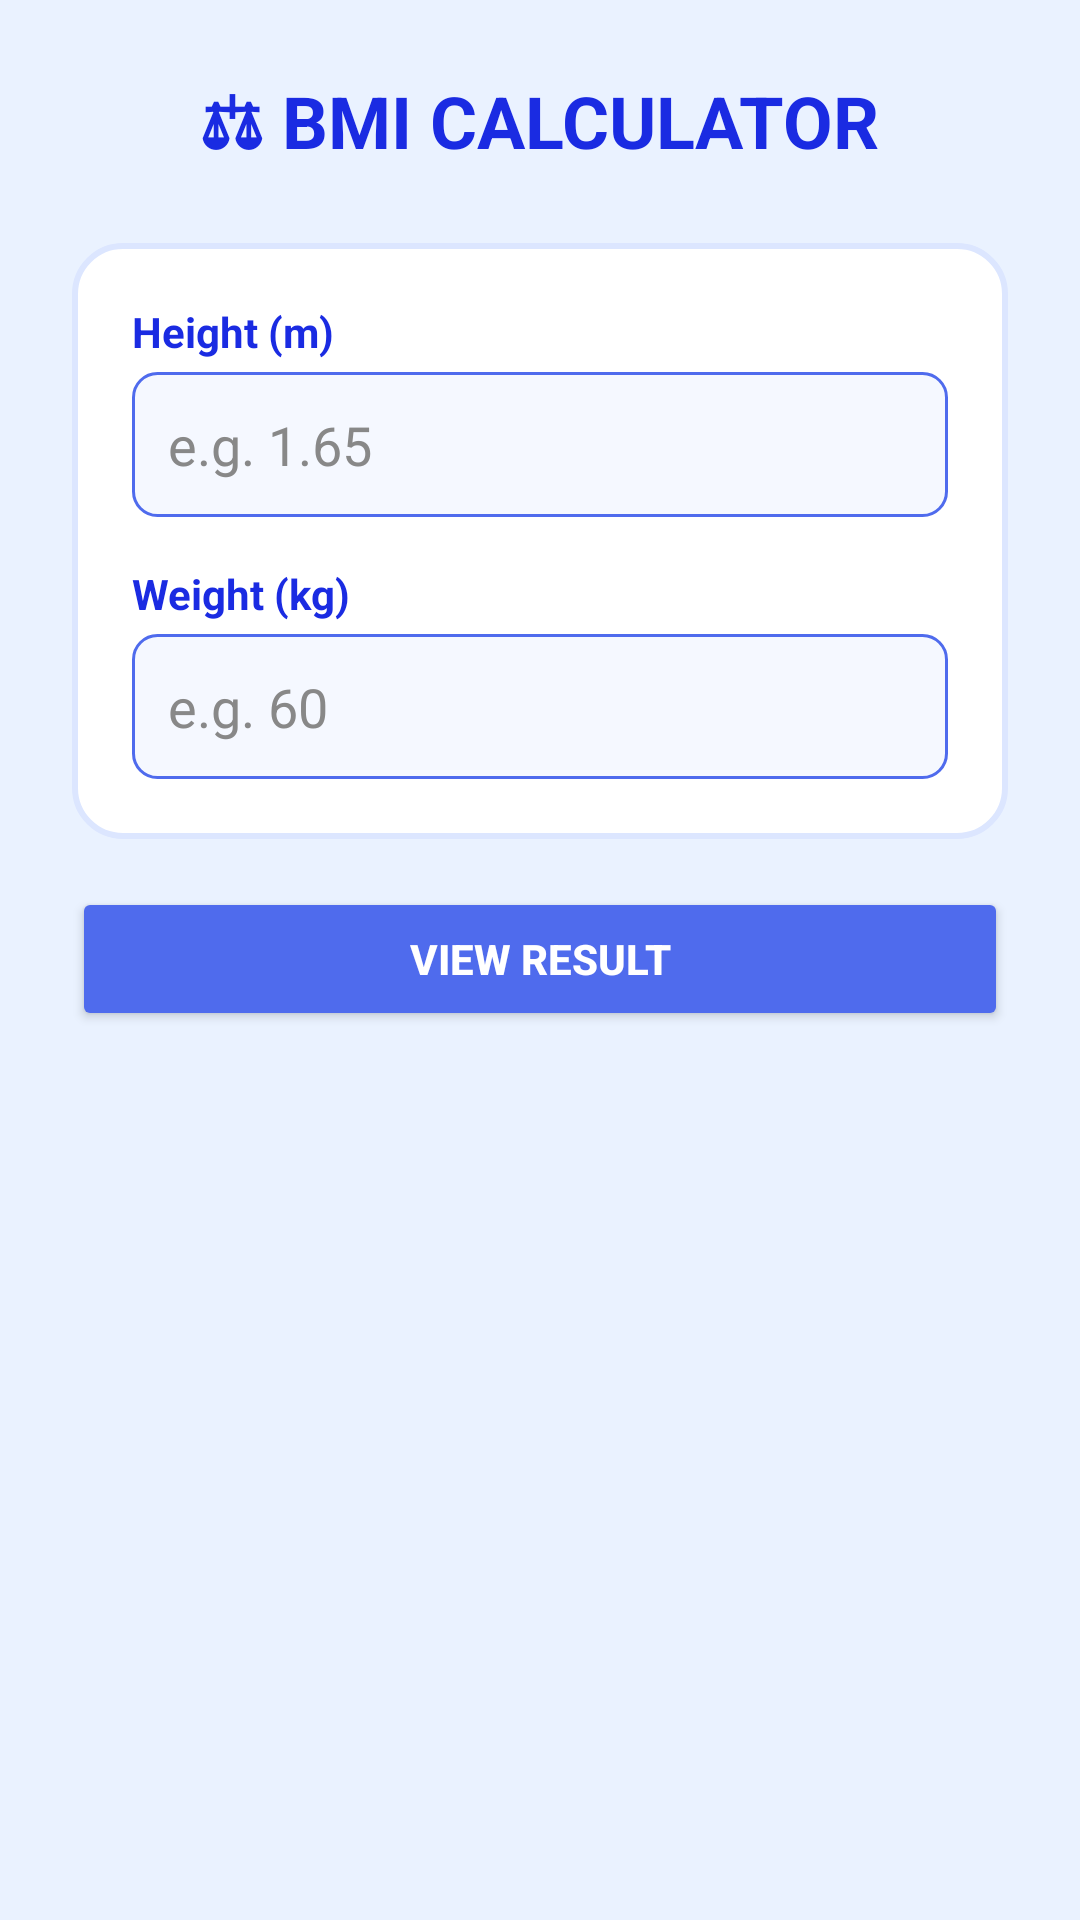

Android layout source for this screen:
<!-- AndroidManifest.xml: application theme Theme.VistaCareAI -->
<!-- res/layout/activity_bmi.xml -->
<?xml version="1.0" encoding="utf-8"?>
<ScrollView xmlns:android="http://schemas.android.com/apk/res/android"
    android:layout_width="match_parent"
    android:layout_height="match_parent"
    android:background="#EAF2FF">

    <LinearLayout
        android:layout_width="match_parent"
        android:layout_height="wrap_content"
        android:orientation="vertical"
        android:padding="24dp">

        <TextView
            android:layout_width="wrap_content"
            android:layout_height="wrap_content"
            android:text="⚖ BMI CALCULATOR"
            android:textSize="24sp"
            android:textStyle="bold"
            android:textColor="#1A2BE2"
            android:layout_gravity="center_horizontal"
            android:layout_marginBottom="24dp" />

        <LinearLayout
            android:layout_width="match_parent"
            android:layout_height="wrap_content"
            android:orientation="vertical"
            android:background="@drawable/card_blue"
            android:padding="20dp"
            android:layout_marginBottom="16dp">

            <TextView
                android:layout_width="wrap_content"
                android:layout_height="wrap_content"
                android:text="Height (m)"
                android:textSize="14sp"
                android:textColor="#1A2BE2"
                android:textStyle="bold"
                android:layout_marginBottom="4dp" />

            <EditText
                android:id="@+id/edtHeight"
                android:layout_width="match_parent"
                android:layout_height="wrap_content"
                android:hint="e.g. 1.65"
                android:textColor="#000000"
                android:textColorHint="#888888"
                android:inputType="numberDecimal"
                android:background="@drawable/input_box"
                android:padding="12dp"
                android:layout_marginBottom="16dp" />

            <TextView
                android:layout_width="wrap_content"
                android:layout_height="wrap_content"
                android:text="Weight (kg)"
                android:textSize="14sp"
                android:textColor="#1A2BE2"
                android:textStyle="bold"
                android:layout_marginBottom="4dp" />

            <EditText
                android:id="@+id/edtWeight"
                android:layout_width="match_parent"
                android:layout_height="wrap_content"
                android:hint="e.g. 60"
                android:textColor="#000000"
                android:textColorHint="#888888"
                android:inputType="numberDecimal"
                android:background="@drawable/input_box"
                android:padding="12dp" />

        </LinearLayout>

        <Button
            android:id="@+id/btnCalculate"
            android:layout_width="match_parent"
            android:layout_height="wrap_content"
            android:text="VIEW RESULT"
            android:textColor="#FFFFFF"
            android:textStyle="bold"
            android:backgroundTint="#4F6BED"
            android:layout_marginBottom="12dp" />

        
        <LinearLayout
            android:layout_width="match_parent"
            android:layout_height="wrap_content"
            android:orientation="horizontal"
            android:gravity="center"
            android:layout_marginBottom="12dp">

            <ProgressBar
                android:id="@+id/progressBmi"
                android:layout_width="24dp"
                android:layout_height="24dp"
                android:visibility="gone"
                android:indeterminateTint="#4F6BED" />

            <TextView
                android:id="@+id/txtLoadingBmi"
                android:layout_width="wrap_content"
                android:layout_height="wrap_content"
                android:text="  Getting AI advice..."
                android:textSize="14sp"
                android:textColor="#4F6BED"
                android:visibility="gone" />
        </LinearLayout>

        <LinearLayout
            android:id="@+id/resultCard"
            android:layout_width="match_parent"
            android:layout_height="wrap_content"
            android:orientation="vertical"
            android:background="@drawable/card_blue"
            android:padding="20dp"
            android:visibility="gone">

            <TextView
                android:id="@+id/txtBmiValue"
                android:layout_width="wrap_content"
                android:layout_height="wrap_content"
                android:textSize="40sp"
                android:textStyle="bold"
                android:textColor="#1A2BE2"
                android:layout_gravity="center_horizontal" />

            <TextView
                android:id="@+id/txtCategory"
                android:layout_width="wrap_content"
                android:layout_height="wrap_content"
                android:textSize="18sp"
                android:textColor="#4F6BED"
                android:layout_gravity="center_horizontal"
                android:layout_marginBottom="16dp" />

            <View
                android:layout_width="match_parent"
                android:layout_height="1dp"
                android:background="#DCE6FF"
                android:layout_marginBottom="16dp" />

            <TextView
                android:id="@+id/txtAdvice"
                android:layout_width="match_parent"
                android:layout_height="wrap_content"
                android:textSize="15sp"
                android:textColor="#333333"
                android:lineSpacingExtra="4dp" />

        </LinearLayout>

    </LinearLayout>
</ScrollView>
<!-- resources referenced by this layout -->
<resources>
  <!-- drawable card_blue (drawable) -->
  <?xml version="1.0" encoding="utf-8"?>
  <shape xmlns:android="http://schemas.android.com/apk/res/android"
      android:shape="rectangle">
      <solid android:color="#FFFFFF" />
      <stroke android:width="2dp" android:color="#DCE6FF" />
      <corners android:radius="16dp" />
  </shape>
  <!-- drawable input_box (drawable) -->
  <?xml version="1.0" encoding="utf-8"?>
  <shape xmlns:android="http://schemas.android.com/apk/res/android"
      android:shape="rectangle">
      <solid android:color="#F5F8FF" />
      <stroke android:width="1dp" android:color="#4F6BED" />
      <corners android:radius="8dp" />
  </shape>
  <style name="Theme.VistaCareAI" parent="Base.Theme.VistaCareAI" />
  <style name="Base.Theme.VistaCareAI" parent="Theme.AppCompat.DayNight.NoActionBar">
          <item name="colorPrimary">@color/purple_500</item>
          <item name="colorPrimaryDark">@color/purple_700</item>
          <item name="colorAccent">@color/teal_200</item>
      </style>
  <color name="purple_500">#6200EE</color>
  <color name="purple_700">#3700B3</color>
  <color name="teal_200">#03DAC5</color>
</resources>
